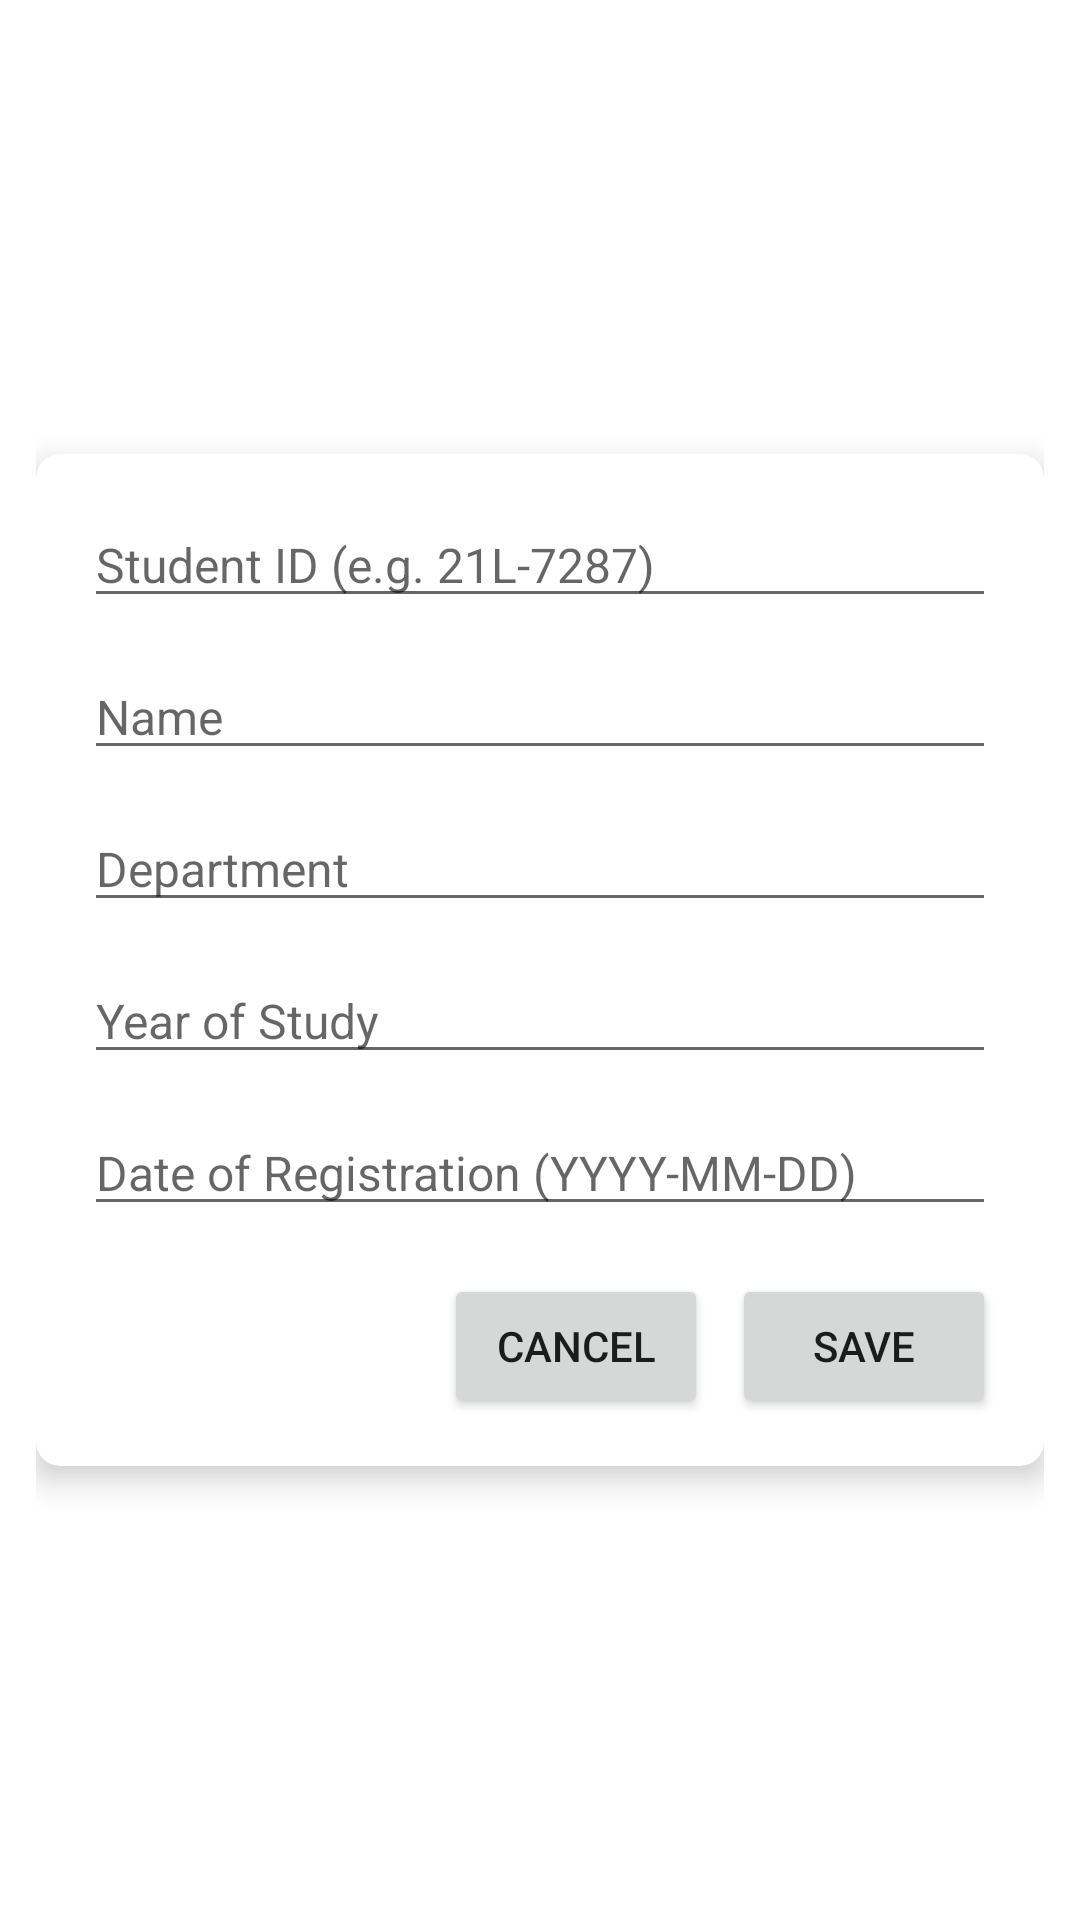

Reconstruct the res/layout file that produces this screen, plus the resources it refers to.
<!-- AndroidManifest.xml: application theme Theme.SMD_FInal -->
<!-- res/layout/edit_credentials.xml -->
<?xml version="1.0" encoding="utf-8"?>
<FrameLayout
    xmlns:android="http://schemas.android.com/apk/res/android"
    xmlns:card_view="http://schemas.android.com/apk/res-auto"
    android:layout_width="match_parent"
    android:layout_height="match_parent"
    android:padding="12dp"
    android:id="@+id/editCard"
    >

    <androidx.cardview.widget.CardView
        android:layout_width="match_parent"
        android:layout_height="wrap_content"
        android:layout_gravity="center"
        card_view:cardCornerRadius="8dp"
        card_view:cardElevation="6dp">

        <LinearLayout
            android:layout_width="match_parent"
            android:layout_height="wrap_content"
            android:orientation="vertical"
            android:padding="16dp">

            
            <EditText
                android:id="@+id/editStudentId"
                android:layout_width="match_parent"
                android:layout_height="wrap_content"
                android:hint="Student ID (e.g. 21L-7287)"
                android:inputType="text"
                android:textSize="16sp"
                android:layout_marginBottom="12dp" />

            
            <EditText
                android:id="@+id/editName"
                android:layout_width="match_parent"
                android:layout_height="wrap_content"
                android:hint="Name"
                android:inputType="textPersonName"
                android:textSize="16sp"
                android:layout_marginBottom="12dp" />

            
            <EditText
                android:id="@+id/editDepartment"
                android:layout_width="match_parent"
                android:layout_height="wrap_content"
                android:hint="Department"
                android:inputType="text"
                android:textSize="16sp"
                android:layout_marginBottom="12dp" />

            
            <EditText
                android:id="@+id/editYear"
                android:layout_width="match_parent"
                android:layout_height="wrap_content"
                android:hint="Year of Study"
                android:inputType="number"
                android:textSize="16sp"
                android:layout_marginBottom="12dp" />

            
            <EditText
                android:id="@+id/editDate"
                android:layout_width="match_parent"
                android:layout_height="wrap_content"
                android:hint="Date of Registration (YYYY-MM-DD)"
                android:inputType="date"
                android:textSize="16sp"
                android:layout_marginBottom="16dp" />

            
            <LinearLayout
                android:layout_width="match_parent"
                android:layout_height="wrap_content"
                android:orientation="horizontal"
                android:gravity="end">

                <Button
                    android:id="@+id/btnCancel"
                    android:layout_width="wrap_content"
                    android:layout_height="wrap_content"
                    android:text="Cancel"
                    android:layout_marginEnd="8dp" />

                <Button
                    android:id="@+id/btnSave"
                    android:layout_width="wrap_content"
                    android:layout_height="wrap_content"
                    android:text="Save" />
            </LinearLayout>

        </LinearLayout>
    </androidx.cardview.widget.CardView>
</FrameLayout>
<!-- resources referenced by this layout -->
<resources>
  <style name="Theme.SMD_FInal" parent="Theme.MaterialComponents.DayNight.NoActionBar">
          
          <item name="colorPrimary">@color/purple_500</item>
          <item name="colorPrimaryVariant">@color/purple_700</item>
          <item name="colorOnPrimary">@color/white</item>
          
          <item name="colorSecondary">@color/teal_200</item>
          <item name="colorSecondaryVariant">@color/teal_700</item>
          <item name="colorOnSecondary">@color/black</item>
          
          <item name="android:statusBarColor">?attr/colorPrimaryVariant</item>
          
      </style>
  <!-- not gathered from this repository: default colours our renderer supplied (Android Studio template values) -->
  <color name="purple_500">#FF6200EE</color>
  <color name="purple_700">#FF3700B3</color>
  <color name="teal_200">#FF03DAC5</color>
  <color name="teal_700">#FF018786</color>
  <color name="black">#FF000000</color>
  <color name="white">#FFFFFFFF</color>
</resources>
